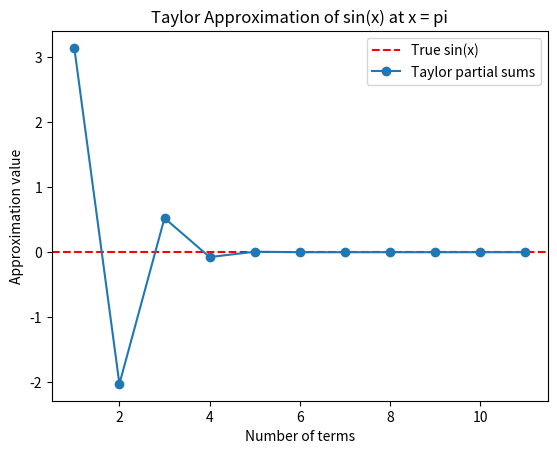

The script that saved this image:
import math
import matplotlib.pyplot as plt

x = math.pi
true_f = math.sin(x)

truncated_f = []
approx = 0

for n in range(11):
    term = ((-1) ** n) * (x ** (2 * n + 1)) / math.factorial(2 * n + 1)
    approx += term
    truncated_f.append(approx)

aprox_solution = truncated_f[-1]

print("true_f =", true_f)
print("aprox_solution =", aprox_solution)
print("Intermediate values:", truncated_f)

plt.figure()
plt.axhline(true_f, color='r', linestyle='--', label='True sin(x)')
plt.plot(range(1, 12), truncated_f, 'o-', label='Taylor partial sums')
plt.title("Taylor Approximation of sin(x) at x = pi")
plt.xlabel("Number of terms")
plt.ylabel("Approximation value")
plt.legend()
plt.show()
